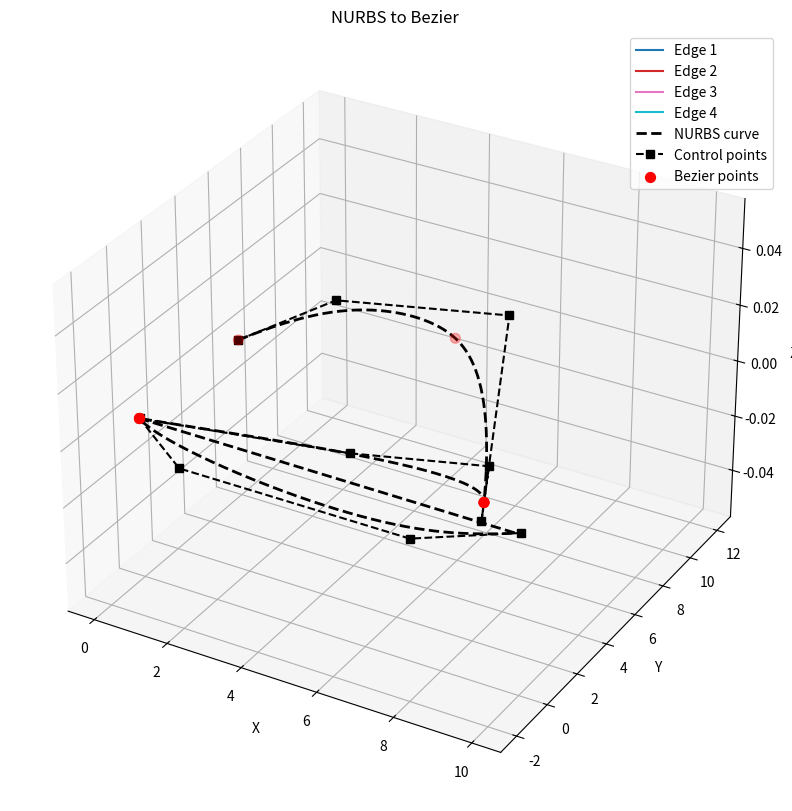

This chart was generated by the following Python code:
import numpy as np
import matplotlib.pyplot as plt
from scipy.special import comb
import matplotlib as mpl
import sys
from enum import IntEnum

class Multiplicity3Degrees(IntEnum):
    SIMPLE = 1
    REDUSED = 2
    FULL = 3
    CLAMPED = 4

globals().update(Multiplicity3Degrees.__members__)

def buildKnotVector(knot_definitions):
    knot_vector = []
    for value, multiplicity in knot_definitions:
        knot_vector.extend([value] * multiplicity)
    return knot_vector

# NOTE segment_index is increment number `i` of the `figure` function with range (3, 10)
def computeKnotInsertionMatrix(knots, degree: int, segment_index: int) -> np.ndarray:
    r"""Creation of a knot insertion matrix using Boehm's knot insertion algorithm.

        This conversion matrix allows the transformation of a local segment of a 
        B-Spline (or NURBS) curve into an independent Bezier curve.

        Mathematical Mechanics (Pyramid Construction):
        ----------------------------------------------
        The construction of this matrix is not done in a single step. It uses an 
        iterative and cumulative process. To obtain the final matrix for a curve 
        of degree p, the algorithm must sequentially calculate the matrices for the 
        underlying degrees (degree 1, then 2... up to p). Each new level of the 
        pyramid uses the results from the previous level.

        Detailed Calculations per Step:
        -------------------------------
        1. Interpolation ratios (alpha and beta): 
        The algorithm calculates the blending percentages based on the temporal 
        distance between the knots. `alpha` handles the influence for the iterative 
        insertion of the knot marking the start of the segment (`knot[segment_index]`), 
        while `beta` handles the insertion of the knot marking the end of the 
        segment (`knot[segment_index + 1]`).

        2. Temporary matrices (A and B): 
        These ratios populate two transition matrices:
        - Matrix A applies the insertion for the lower bound `knot[segment_index]`, 
            forcing the curve to anchor at the beginning of the segment.
        - Matrix B applies the insertion for the upper bound `knot[segment_index + 1]`, 
            forcing the curve to terminate cleanly at the end of the segment.

        3. Assembly and Accumulation: 
        The global extraction matrix grows at each iteration. It is multiplied 
        by matrix A (for the upper part), and its last row is multiplied by 
        matrix B (for the lower part). Both halves are then stacked vertically 
        (`np.vstack`) to form the calculation base for the next step.
        
        At the final pass (degree p), the resulting matrix will multiply the local 
        B-Spline control points to output the exact Bezier control points for this segment.
        
        Args:
            knot (array_like): Vector of knots.
            degree (int): Curve's degree.
            segment_index (int): Indicates where we want to extract the segment 
                (between knot[segment_index] and knot[segment_index + 1]).

        Returns:
            knot_insertion_matrix (array_like): Matrix of size (degree + 1) x (degree + 1).
    """

    extraction_matrix: np.ndarray = np.eye(1) # NOTE 2D Identity Matrice creation 1*1

    for degree_step in range(1, degree + 1):
        start_idx: int = max(0, segment_index - degree_step)
        end_idx: int = min(len(knots), segment_index + degree_step + 2)
        local_knots: np.ndarray = knots[start_idx:end_idx]

        tmp_matrix_A: np.ndarray = np.zeros((degree_step, degree_step + 1))
        tmp_matrix_B: np.ndarray = np.zeros((degree_step, degree_step + 1))

        for row in range(degree_step):
            knot_start: int = row + 1
            knot_end: int = knot_start + degree_step
            
            # NOTE: The total distance between our two anchor nodes
            distance: int = (local_knots[knot_end] - local_knots[knot_start])

            if distance != 0:
                # NOTE: ratio d'interpolation d'insertion du noeud de début du segment
                alpha: int = (local_knots[degree_step] - local_knots[knot_start]) / distance
                # NOTE: ratio d'interpolation d'insertion du noeud de fin du segment
                beta: int = (local_knots[degree_step + 1] - local_knots[knot_start]) / distance
            else:
                alpha: int = 0.0
                beta: int = 0.0

            tmp_matrix_A[row, row] = 1 - alpha 
            tmp_matrix_A[row, row + 1] = alpha      
            
            tmp_matrix_B[row, row] = 1 - beta  
            tmp_matrix_B[row, row + 1] = beta

        upper_half: np.ndarray = extraction_matrix @ tmp_matrix_A  
        lower_half: np.ndarray = extraction_matrix[-1:] @ tmp_matrix_B

        extraction_matrix = np.vstack([upper_half, lower_half])

    return extraction_matrix


def bernstein(v: int, degree: int, t: np.ndarray) -> np.ndarray:
    return comb(degree, v) * pow(t, v) * pow((1 - t), (degree - v))


def rationalBasisBezierFunction(weights: np.ndarray, degree: int, sample: int) -> np.ndarray:
    r""" Calcule the rational basis function

        This function corresponds to the first part of the mathematical formula, 
        calculating the weighted influence of each control point at a time t.

        Args:
            weights (np.ndarray): weights vector of all control points 
            degree (int): degree of the curve
            sample (int, optional): number of points evaluate into the bezier curve. Defaults to 100.

        Returns:
            np.ndarray: a matrix of (degree + 1) * sample size
    """

    t: np.ndarray = np.linspace(0, 1, sample)
    weighted_strength: np.ndarray = np.zeros((degree + 1, sample))
    for i in range(degree + 1):
        force: np.ndarray = bernstein(i, degree, t)
        weighted_strength += weights[i] * force
    denominator: np.ndarray = np.sum(weighted_strength, axis=0)
    return weighted_strength / denominator



def evalBezierCurve(control_points: np.ndarray, weights: np.ndarray, degree: int, sample: int=100) -> np.ndarray:
    r"""
        Evaluates rational Bezier curve and returns it.

        The formula is:
        .. math::
            \text{curve}(t) = \frac{1}{\sum_{i=0}^{\text{degree}} \text{weights}[i] \start_idx{pmatrix} \text{degree} \\ i \end_idx{pmatrix} t^{i} (1 - t)^{(\text{degree} - i)}} \sum_{i=0}^{\text{degree}} \text{weights}[i] \start_idx{pmatrix} \text{degree} \\ i \end_idx{pmatrix} t^{i} (1 - t)^{(\text{degree} - i)} \text{control_points}[i]
 
        Args:
        control_points (array_like): Control points vector.
        weights (array_like): Weights vector.
        degree (int): Bezier basis degree.
        sample (int, optional): Render sample.

        Returns:
            curve (array_like): Rational Bezier curve.
    """

    rational_basis: np.ndarray = rationalBasisBezierFunction(weights, degree, sample)
    transposed_rational_basis: np.ndarray = rational_basis.T
    curve_points: np.ndarray = transposed_rational_basis @ control_points
    return curve_points

def bezierCurves(knots: np.ndarray, control_points: np.ndarray, ctrl_pt_weights: np.ndarray, degree: int) -> list:
    bezier_segments: list = []
    for i in range(degree, len(knots) - degree - 1):
        if knots[i] == knots[i + 1]:
            continue
    
        ctrl_pt_start_idx: int = i - degree
        ctrl_pt_end_idx: int = i
    
        if ctrl_pt_start_idx < 0 or ctrl_pt_end_idx >= len(control_points):
            continue

        knot_insertion_matrix: np.ndarray = computeKnotInsertionMatrix(knots, degree, i)
        
        # NOTE: correspond aux points et poids de l'intervalle ou l'on souhaite insérer le nouveau point 
        local_ctrl_pt: np.ndarray = control_points[ctrl_pt_start_idx : ctrl_pt_end_idx + 1]
        local_ctrl_pt_weights: np.ndarray = ctrl_pt_weights[ctrl_pt_start_idx : ctrl_pt_end_idx + 1]


        # NOTE: Coordonnées homogènes des points de l'intervalle (matrice contenant n + 1 vecteur de coordonnées spatial multiplié par leur poids np.zeros(n+1, 3))
        weighted_points: np.ndarray = local_ctrl_pt_weights[:, np.newaxis] * local_ctrl_pt
        
        # NOTE: coordonnées homogènes dont l'influence est modifier par la matrice d'insertion (matrice contenant n + 1 vecteur de coordonnées spatial multiplié par leur poids)
        bezier_weighted_points: np.ndarray = knot_insertion_matrix @ weighted_points
        # NOTE: Nouveaux poids des points de contrôle de Bézier, calculés par la matrice d'insertion (vecteur 1D contenant n + 1 valeurs scalaires)
        bezier_weights: np.ndarray = knot_insertion_matrix @ local_ctrl_pt_weights

        # NOTE: Supprime l'influence des poids ajoutés artificiellement dans weighted_points par une division, pour obtenir la matrice finale des n+1 vecteurs de coordonnées spatiales 3D (les points de contrôle de Bézier réels).
        bezier_points: np.ndarray = bezier_weighted_points / bezier_weights[:, np.newaxis]

        curve: np.ndarray = evalBezierCurve(bezier_points, bezier_weights, degree)
        bezier_segments.append(curve)
    return bezier_segments


def evalNURBSCurve(knots: np.ndarray, control_points: np.ndarray, ctrl_pt_weights: np.ndarray, degree: int, sample: int=300) -> np.ndarray:
    u_min: int = knots[degree] # NOTE: Start of the valid parameter domain (ensures partition of unity)
    u_max: int = knots[-degree - 1] # NOTE: End of the valid parameter domain
    u_vals: np.ndarray = np.linspace(u_min, u_max, sample)
    curve: np.ndarray = np.zeros((sample, control_points.shape[1]))

    # NOTE: Pour tous points 'u' entre 'u_min' et 'u_max',
    # trouve la position sur la courbe grae à la continuité des 'knots' et la force d'attraction des points de controle
    for idx, u in enumerate(u_vals):
        numerator: np.ndarray = np.zeros(control_points.shape[1])
        denominator: int = 0.0
        for i in range(len(control_points)):
            N: int = evalBspline(i, degree, knots, u)
            numerator += ctrl_pt_weights[i] * N * control_points[i]
            denominator += ctrl_pt_weights[i] * N
         
        curve[idx] = np.zeros(3) if denominator == 0 else numerator / denominator
    return curve


def evalBspline(i: int, degree: int, knots: np.ndarray, u: int) -> int:
    n: int = len(knots) - 1
    if degree == 0:
        return 1.0 if i < n and knots[i] <= u < knots[i + 1] else 0.0
    
    first_part: int = 0.0
    second_part: int  = 0.0

    if (i + degree) < n:
        denom1 = knots[i + degree] - knots[i]
        if denom1 != 0:
            first_part = (u - knots[i]) / denom1 * evalBspline(i, degree - 1, knots, u)

    if (i + degree + 1) < n:
        denom2 = knots[i + degree + 1] - knots[i + 1]
        if denom2 != 0:
            second_part = ((knots[i + degree + 1] - u) / denom2 * evalBspline(i + 1, degree - 1, knots, u))

    return first_part + second_part

def evalNURBSSurface(
    nodes_u,
    nodes_v,
    control_points,
    weights,
    degree_u,
    degree_v,
    nb_points_u=50,
    nb_points_v=50,
):
    u_min = nodes_u[degree_u]
    u_max = nodes_u[-degree_u - 1]
    u_vals = np.linspace(u_min, u_max, nb_points_u)

    v_min = nodes_v[degree_v]
    v_max = nodes_v[-degree_v - 1]
    v_vals = np.linspace(v_min, v_max, nb_points_v)

    surface = np.zeros((nb_points_u, nb_points_v, 3))

    for iu, u in enumerate(u_vals):
        for iv, v in enumerate(v_vals):
            numerator = np.zeros(3)
            denominator = 0.0
            for i in range(control_points.shape[0]):
                Ni = evalBsplineSurface(i, degree_u, nodes_u, u)
                for j in range(control_points.shape[1]):
                    Mj = evalBsplineSurface(j, degree_v, nodes_v, v)
                    weights_ij = weights[i, j]
                    NMi_w = Ni * Mj * weights_ij
                    numerator += NMi_w * control_points[i, j]
                    denominator += NMi_w
            surface[iu, iv] = numerator / denominator if denominator != 0 else numerator
    return surface


# we add this specifically for surfaces
def evalBsplineSurface(i, degree, nodes, parameter):
    n = len(nodes) - 1
    if degree == 0:
        if i >= n:
            return 0.0
        return 1.0 if nodes[i] <= parameter < nodes[i + 1] else 0.0
    first_part = 0.0
    second_part = 0.0
    if (i + degree) < n:
        denom1 = nodes[i + degree] - nodes[i]
        if denom1 != 0:
            first_part = (
                (parameter - nodes[i])
                / denom1
                * evalBsplineSurface(i, degree - 1, nodes, parameter)
            )
    if (i + degree + 1) < n:
        denom2 = nodes[i + degree + 1] - nodes[i + 1]
        if denom2 != 0:
            second_part = (
                (nodes[i + degree + 1] - parameter)
                / denom2
                * evalBsplineSurface(i + 1, degree - 1, nodes, parameter)
            )
    return first_part + second_part


def figure(degree: int, knots, control_points, ctrl_pt_weights):
    bezier_segments = bezierCurves(knots, control_points, ctrl_pt_weights, degree)
    nurbs_curve = evalNURBSCurve(knots, control_points, ctrl_pt_weights, degree)

    # DRAW
    fig = plt.figure(figsize=(12, 10))
    ax = fig.add_subplot(111, projection="3d")
    colors = mpl.colormaps.get_cmap('tab10')
    colors = colors.resampled(len(bezier_segments))

    for idx, segment in enumerate(bezier_segments):
        ax.plot(
            segment[:, 0],
            segment[:, 1],
            segment[:, 2],
            color=colors(idx),
            label=f"Edge {idx+1}",
        )

    # NURBS
    ax.plot(
        nurbs_curve[:, 0],
        nurbs_curve[:, 1],
        nurbs_curve[:, 2],
        "k--",
        linewidth=2,
        label="NURBS curve",
    )

    # Control points
    ax.plot(
        control_points[:, 0],
        control_points[:, 1],
        control_points[:, 2],
        "ks--",
        label="Control points",
    )

    # u_vals = np.linspace(knots[degree], knots[-degree - 1], 1000)
    x_vals = []
    y_vals = []
    z_vals = []
    for u in knots[degree:-degree]:
        numerator = np.zeros(control_points.shape[1])
        denominator = 0.0
        for i in range(len(control_points)):
            N = evalBspline(i, degree, knots, u)
            numerator += ctrl_pt_weights[i] * N * control_points[i]
            denominator += ctrl_pt_weights[i] * N
        point = np.zeros(3) if denominator == 0 else numerator / denominator
        x_vals.append(point[0])
        y_vals.append(point[1])
        z_vals.append(point[2])

    ax.scatter(x_vals, y_vals, z_vals, color="red", s=50, label="Bezier points")

    ax.set_title("NURBS to Bezier")
    ax.set_xlabel("X")
    ax.set_ylabel("Y")
    ax.set_zlabel("Z")
    ax.legend()
    ax.grid(True)

    return fig


def article():
    degree = 3
    knots_definitions = [
        (0.0, CLAMPED),
        (1/5, SIMPLE),
        (2/5, REDUSED),
        (3/5, FULL),
        (1, CLAMPED)
    ]

    knots = buildKnotVector(knots_definitions)
    knots = [0, 0 ,0, 0, 1/5, 2/5, 2/5, 3/5, 3/5, 3/5, 1, 1, 1, 1]
    control_points = np.array(
        [
            [0, 6, 0],
            [1, 10, 0],
            [5, 12, 0],
            [9, 0, 0],
            [8, 3, 0],
            [5, 1.5, 0],
            [0, 0, 0],
            [2, -2, 0],
            [8, -2, 0],
            [10, 0, 0],
        ]
    )

    ctrl_pt_weights = np.array([1, 2, 2, 1, 0.5, 0.5, 1, 1, 2, 1])

    return figure(
        knots=knots, degree=degree, control_points=control_points, ctrl_pt_weights=ctrl_pt_weights
    )


if __name__ == "__main__":
    article()
    plt.show()
